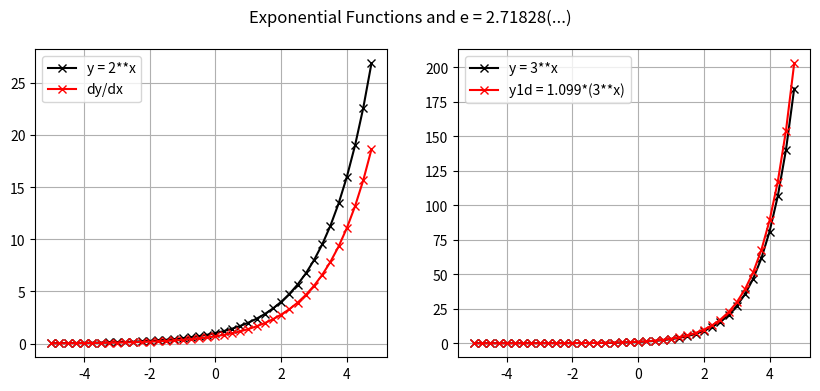

The script that saved this image:
import numpy as np
import matplotlib.pyplot as plt
import math

x = np.arange(-5.,5.,0.25)

y = 2**x
yd = 0.693*(2**x)

y1 = 3**x
y1d = 1.099*(3**x)

plt.figure(figsize=(10, 4))

# Subplot #1
plt.subplot(1,2,1)
plt.plot(x,y,'-kx', label='y = 2**x')
plt.plot(x,yd,'-rx', label='dy/dx')
#plt.title('y = 2**x')
plt.legend()
plt.grid(True)

# Subplot #2
plt.subplot(1,2,2)
plt.plot(x,y1,'-kx', label='y = 3**x')
plt.plot(x,y1d,'-rx', label='y1d = 1.099*(3**x)')
plt.grid(True)
#plt.title('y = 3**x')
plt.legend()

plt.suptitle('Exponential Functions and e = 2.71828(...)')
plt.savefig('e.png')
